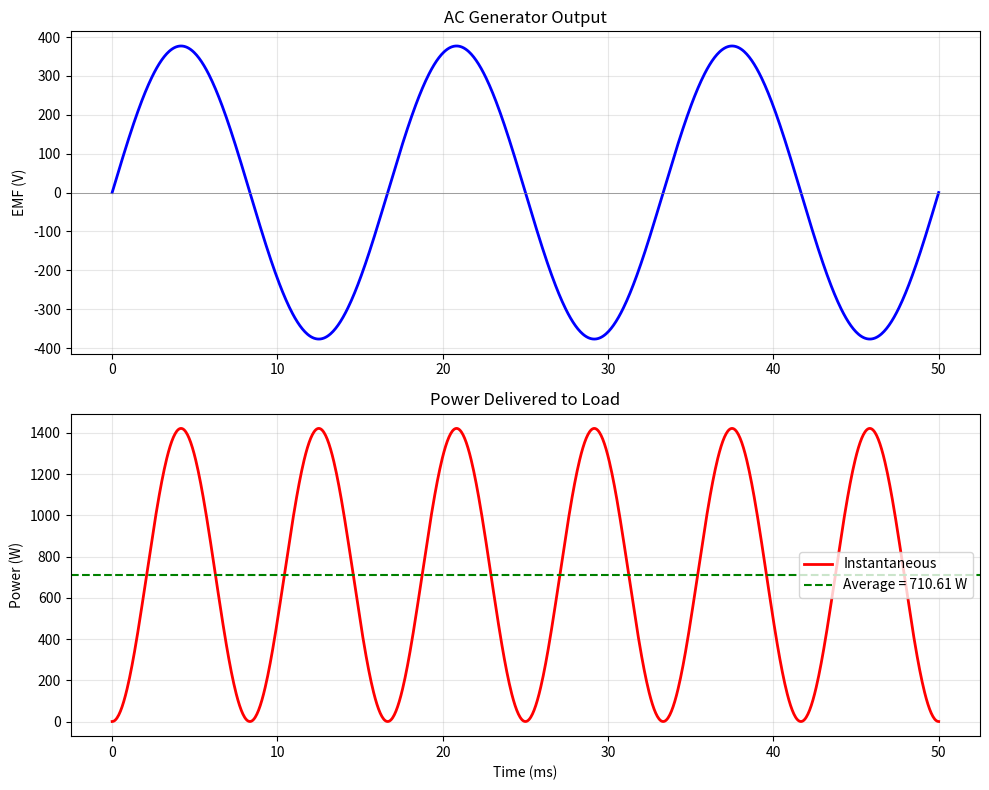
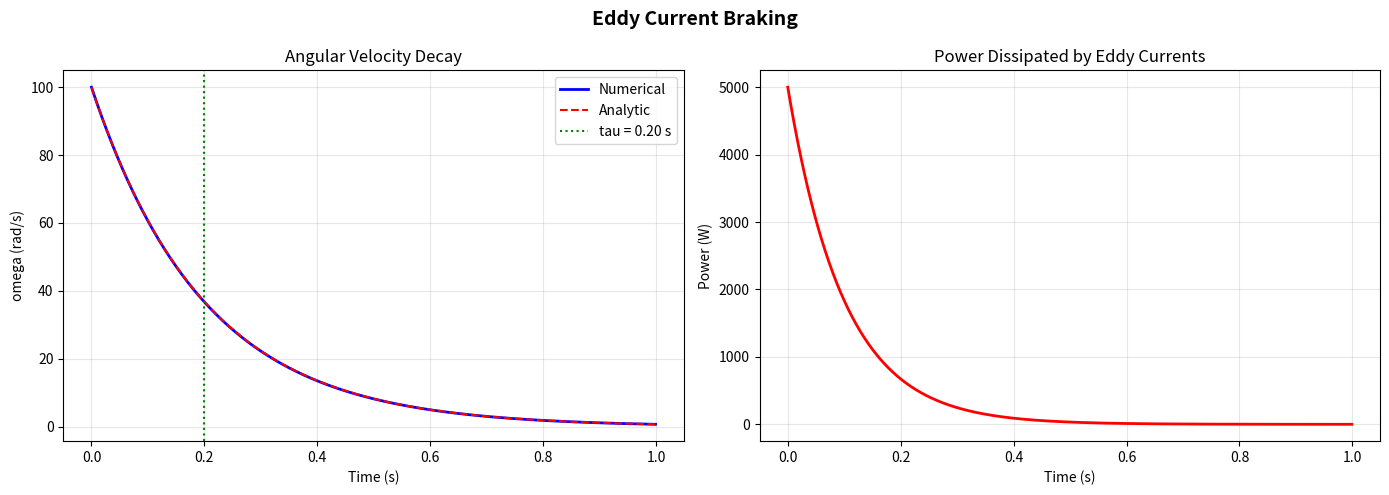
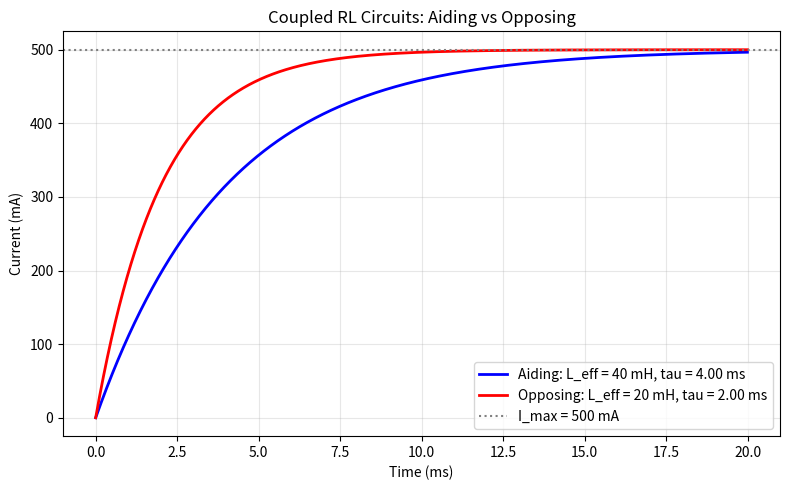

Here is the Python script that generated these plots, in order:
"""
Exercises for Lesson 06: Electromagnetic Induction
Topic: Electrodynamics
Solutions to practice problems from the lesson.
"""

import numpy as np
import matplotlib
matplotlib.use('Agg')
import matplotlib.pyplot as plt


# Constants
mu_0 = 4.0 * np.pi * 1e-7


def exercise_1():
    """
    Exercise 1: AC Generator
    Rectangular loop of area A rotates at angular frequency omega in uniform B.
    EMF = N*B*A*omega*sin(omega*t). Plot EMF and instantaneous power.
    """
    N_turns = 100    # number of turns
    B = 0.5          # magnetic field (T)
    A = 0.02         # loop area (m^2, 200 cm^2)
    omega = 2 * np.pi * 60  # 60 Hz
    R_load = 100.0   # load resistance (Ohm)

    t = np.linspace(0, 3.0 / 60, 1000)  # 3 cycles at 60 Hz

    # EMF = N*B*A*omega*sin(omega*t)
    EMF_peak = N_turns * B * A * omega
    EMF = EMF_peak * np.sin(omega * t)

    # Current and power
    I = EMF / R_load
    P_inst = EMF * I  # instantaneous power = EMF^2/R
    P_avg = 0.5 * EMF_peak**2 / R_load

    print(f"  AC Generator: N={N_turns} turns, B={B} T, A={A*1e4:.0f} cm^2")
    print(f"  Frequency: {omega/(2*np.pi):.0f} Hz")
    print(f"  Peak EMF: {EMF_peak:.2f} V")
    print(f"  RMS EMF:  {EMF_peak/np.sqrt(2):.2f} V")
    print(f"  Load R = {R_load} Ohm")
    print(f"  Peak current: {EMF_peak/R_load:.4f} A")
    print(f"  Average power: {P_avg:.4f} W")

    fig, axes = plt.subplots(2, 1, figsize=(10, 8))
    axes[0].plot(t * 1000, EMF, 'b-', linewidth=2)
    axes[0].set_ylabel('EMF (V)')
    axes[0].set_title('AC Generator Output')
    axes[0].grid(True, alpha=0.3)
    axes[0].axhline(y=0, color='gray', linewidth=0.5)

    axes[1].plot(t * 1000, P_inst, 'r-', linewidth=2, label='Instantaneous')
    axes[1].axhline(y=P_avg, color='green', linestyle='--', linewidth=1.5,
                    label=f'Average = {P_avg:.2f} W')
    axes[1].set_xlabel('Time (ms)')
    axes[1].set_ylabel('Power (W)')
    axes[1].set_title('Power Delivered to Load')
    axes[1].legend()
    axes[1].grid(True, alpha=0.3)

    plt.tight_layout()
    plt.savefig('ex06_ac_generator.png', dpi=150)
    plt.close()
    print("  Plot saved: ex06_ac_generator.png")


def exercise_2():
    """
    Exercise 2: Eddy Current Braking
    Conducting disk rotating in a magnetic field.
    Model braking torque proportional to angular velocity.
    """
    # Model parameters
    I_moment = 0.1    # moment of inertia (kg*m^2)
    omega_0 = 100.0   # initial angular velocity (rad/s)
    k_brake = 0.5     # braking constant (N*m*s/rad), torque = -k*omega

    # The braking torque: tau = -k*omega
    # I * d(omega)/dt = -k*omega
    # Solution: omega(t) = omega_0 * exp(-k*t/I)
    tau = I_moment / k_brake  # time constant

    dt = 1e-3
    t_max = 5 * tau
    t = np.arange(0, t_max, dt)
    N = len(t)

    omega_numerical = np.zeros(N)
    omega_numerical[0] = omega_0

    for i in range(N - 1):
        torque = -k_brake * omega_numerical[i]
        omega_numerical[i + 1] = omega_numerical[i] + (torque / I_moment) * dt

    omega_analytic = omega_0 * np.exp(-t / tau)

    # Power dissipated: P = k * omega^2
    P_dissipated = k_brake * omega_numerical**2

    # Total energy dissipated should equal initial KE
    KE_initial = 0.5 * I_moment * omega_0**2
    E_dissipated = np.trapz(P_dissipated, t)

    print(f"  Eddy current brake:")
    print(f"  Moment of inertia I = {I_moment} kg*m^2")
    print(f"  Braking constant k = {k_brake} N*m*s/rad")
    print(f"  Time constant tau = I/k = {tau:.3f} s")
    print(f"  Initial omega = {omega_0} rad/s")
    print(f"  Initial KE = {KE_initial:.2f} J")
    print(f"  Total energy dissipated: {E_dissipated:.2f} J")
    print(f"  Energy conservation error: {abs(E_dissipated-KE_initial)/KE_initial:.4e}")
    print("\n  Braking torque is proportional to angular velocity (linear drag).")

    fig, axes = plt.subplots(1, 2, figsize=(14, 5))
    axes[0].plot(t, omega_numerical, 'b-', linewidth=2, label='Numerical')
    axes[0].plot(t, omega_analytic, 'r--', linewidth=1.5, label='Analytic')
    axes[0].axvline(x=tau, color='green', linestyle=':', label=f'tau = {tau:.2f} s')
    axes[0].set_xlabel('Time (s)')
    axes[0].set_ylabel('omega (rad/s)')
    axes[0].set_title('Angular Velocity Decay')
    axes[0].legend()
    axes[0].grid(True, alpha=0.3)

    axes[1].plot(t, P_dissipated, 'r-', linewidth=2)
    axes[1].set_xlabel('Time (s)')
    axes[1].set_ylabel('Power (W)')
    axes[1].set_title('Power Dissipated by Eddy Currents')
    axes[1].grid(True, alpha=0.3)

    plt.suptitle('Eddy Current Braking', fontsize=14, fontweight='bold')
    plt.tight_layout()
    plt.savefig('ex06_eddy_brake.png', dpi=150)
    plt.close()
    print("  Plot saved: ex06_eddy_brake.png")


def exercise_3():
    """
    Exercise 3: Coupled RL Circuits
    Two coils with L1, L2, mutual inductance M in series.
    Effective inductance for aiding and opposing.
    """
    L1 = 10e-3    # 10 mH
    L2 = 20e-3    # 20 mH
    M = 5e-3      # 5 mH mutual inductance
    R = 10.0      # resistance (Ohm)
    V0 = 5.0      # source voltage

    L_aiding = L1 + L2 + 2 * M
    L_opposing = L1 + L2 - 2 * M

    print(f"  L1 = {L1*1e3:.0f} mH, L2 = {L2*1e3:.0f} mH, M = {M*1e3:.0f} mH")
    print(f"  Aiding: L_eff = L1 + L2 + 2M = {L_aiding*1e3:.0f} mH")
    print(f"  Opposing: L_eff = L1 + L2 - 2M = {L_opposing*1e3:.0f} mH")

    # Simulate charging for both cases
    dt = 1e-5
    t_max = 0.02
    t = np.arange(0, t_max, dt)

    for label, L_eff in [('Aiding', L_aiding), ('Opposing', L_opposing)]:
        tau = L_eff / R
        I_analytic = (V0 / R) * (1 - np.exp(-t / tau))
        I_steady = V0 / R
        print(f"\n  {label}: tau = L_eff/R = {tau*1e3:.2f} ms")
        print(f"  Steady-state current: {I_steady*1e3:.1f} mA")

    # Plot both
    fig, ax = plt.subplots(figsize=(8, 5))
    for label, L_eff, color in [('Aiding', L_aiding, 'blue'), ('Opposing', L_opposing, 'red')]:
        tau = L_eff / R
        I = (V0 / R) * (1 - np.exp(-t / tau))
        ax.plot(t * 1000, I * 1000, color=color, linewidth=2,
                label=f'{label}: L_eff = {L_eff*1e3:.0f} mH, tau = {tau*1e3:.2f} ms')

    ax.axhline(y=V0 / R * 1000, color='gray', linestyle=':', label=f'I_max = {V0/R*1e3:.0f} mA')
    ax.set_xlabel('Time (ms)')
    ax.set_ylabel('Current (mA)')
    ax.set_title('Coupled RL Circuits: Aiding vs Opposing')
    ax.legend()
    ax.grid(True, alpha=0.3)
    plt.tight_layout()
    plt.savefig('ex06_coupled_rl.png', dpi=150)
    plt.close()
    print("\n  Plot saved: ex06_coupled_rl.png")


def exercise_4():
    """
    Exercise 4: Energy Conservation in Induction
    Sliding bar: verify KE lost = energy dissipated in resistance.
    """
    B = 0.5       # T
    l = 0.2       # bar length (m)
    R = 1.0       # resistance (Ohm)
    m = 0.01      # bar mass (kg)
    v0 = 5.0      # initial velocity (m/s)

    dt = 1e-5
    t_max = 0.2
    t = np.arange(0, t_max, dt)
    N = len(t)

    v = np.zeros(N)
    v[0] = v0
    P_dissipated = np.zeros(N)

    for i in range(N - 1):
        emf = B * l * v[i]
        I_current = emf / R
        F = -B * I_current * l
        v[i + 1] = v[i] + (F / m) * dt
        P_dissipated[i] = I_current**2 * R

    # Kinetic energy
    KE_initial = 0.5 * m * v0**2
    KE_final = 0.5 * m * v[-1]**2
    KE_lost = KE_initial - KE_final

    # Total energy dissipated
    E_dissipated = np.trapz(P_dissipated, t)

    # Analytic
    tau = m * R / (B * l)**2
    KE_analytic_lost = KE_initial * (1 - np.exp(-2 * t_max / tau))

    print(f"  Sliding bar: B={B} T, l={l} m, R={R} Ohm, m={m} kg, v0={v0} m/s")
    print(f"  Time constant tau = mR/(Bl)^2 = {tau*1000:.2f} ms")
    print(f"  Initial KE:        {KE_initial:.6e} J")
    print(f"  Final KE:          {KE_final:.6e} J")
    print(f"  KE lost:           {KE_lost:.6e} J")
    print(f"  Energy dissipated: {E_dissipated:.6e} J")
    print(f"  Relative error:    {abs(KE_lost - E_dissipated)/KE_lost:.4e}")
    print("  Energy conservation verified!")


def exercise_5():
    """
    Exercise 5: Inductance of a Toroid
    N=500 turns, inner a=10cm, outer b=15cm, height h=3cm.
    Compute analytically and verify with Neumann formula (simplified).
    """
    N = 500
    a = 0.10   # inner radius (m)
    b = 0.15   # outer radius (m)
    h = 0.03   # height (m)

    # Analytic: L = mu_0 * N^2 * h / (2*pi) * ln(b/a)
    L_analytic = mu_0 * N**2 * h / (2 * np.pi) * np.log(b / a)

    print(f"  Toroid: N = {N} turns, a = {a*100:.0f} cm, b = {b*100:.0f} cm, h = {h*100:.0f} cm")
    print(f"  Analytic inductance: L = {L_analytic*1e3:.4f} mH")

    # Numerical verification using field energy method:
    # B inside toroid: B = mu_0*N*I / (2*pi*r)
    # Energy: W = integral of B^2/(2*mu_0) dV
    # dV = h * dr * r * dphi (in cylindrical coords, but toroid is azimuthally symmetric)
    # Actually dV = h * 2*pi*r * dr for a thin shell at radius r
    # Wait -- we need to be careful. The toroid is a torus, so:
    # W = integral_a^b [B(r)]^2/(2*mu_0) * h * 2*pi*r * dr / (2*pi)
    # Actually for a rectangular cross-section toroid:
    # W = h * integral_a^b integral_0^{2pi} B^2/(2*mu_0) * r * dphi * dr
    # But B depends on r only, and phi integral gives 2*pi:
    # Wait: no, the toroid wraps around, B is inside the torus.
    # More carefully: volume element = h * dr * (R_toroid circumference piece)
    # For computing energy: W = (1/2)*L*I^2 -> L = 2W/I^2
    I = 1.0   # use I=1 to extract L
    N_r = 10000
    r = np.linspace(a, b, N_r)
    dr = r[1] - r[0]

    B = mu_0 * N * I / (2 * np.pi * r)
    # Volume element for the toroidal cross-section at radius r:
    # dV = h * dr  (per unit toroidal angle) * 2*pi*r (full toroid)
    # Actually the full volume element integrating over the full toroid:
    # dV = h * 2*pi*r * dr (this is the volume of a thin cylindrical shell)
    # But wait, the toroid's B field only exists in the cross-section [a,b] x [0,h]
    # Total: W = integral_a^b B^2/(2*mu_0) * h * 2*pi*r * dr ... no
    # Actually for a toroid, the correct volume element considering the full azimuthal
    # symmetry: W = integral over cross section of [B^2/(2*mu_0)] * 2*pi*r * dA
    # where dA = h*dr for rectangular cross section

    W = np.sum(B**2 / (2 * mu_0) * h * 2 * np.pi * r * dr)
    L_numerical = 2 * W / I**2

    print(f"  Field energy method: L = {L_numerical*1e3:.4f} mH")
    print(f"  Relative error: {abs(L_numerical - L_analytic)/L_analytic:.4e}")

    # Energy stored at 1 A
    print(f"\n  Energy at I = 1 A: W = (1/2)LI^2 = {0.5*L_analytic*1:.6e} J")


if __name__ == "__main__":
    print("=== Exercise 1: AC Generator ===")
    exercise_1()
    print("\n=== Exercise 2: Eddy Current Braking ===")
    exercise_2()
    print("\n=== Exercise 3: Coupled RL Circuits ===")
    exercise_3()
    print("\n=== Exercise 4: Energy Conservation in Induction ===")
    exercise_4()
    print("\n=== Exercise 5: Inductance of a Toroid ===")
    exercise_5()
    print("\nAll exercises completed!")
